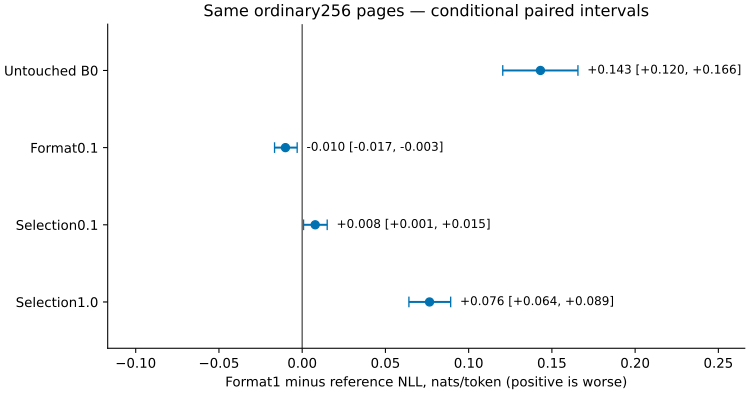

The file beside this chart, header and first rows:
reference, mean_nll_change, CI95_low, CI95_high
B0, 0.1431, 0.1205, 0.1656
evidence_direct, -0.01006, -0.0166, -0.003009
evidence_select, 0.007818, 0.0008174, 0.01503
selector1, 0.0765, 0.06411, 0.0892
